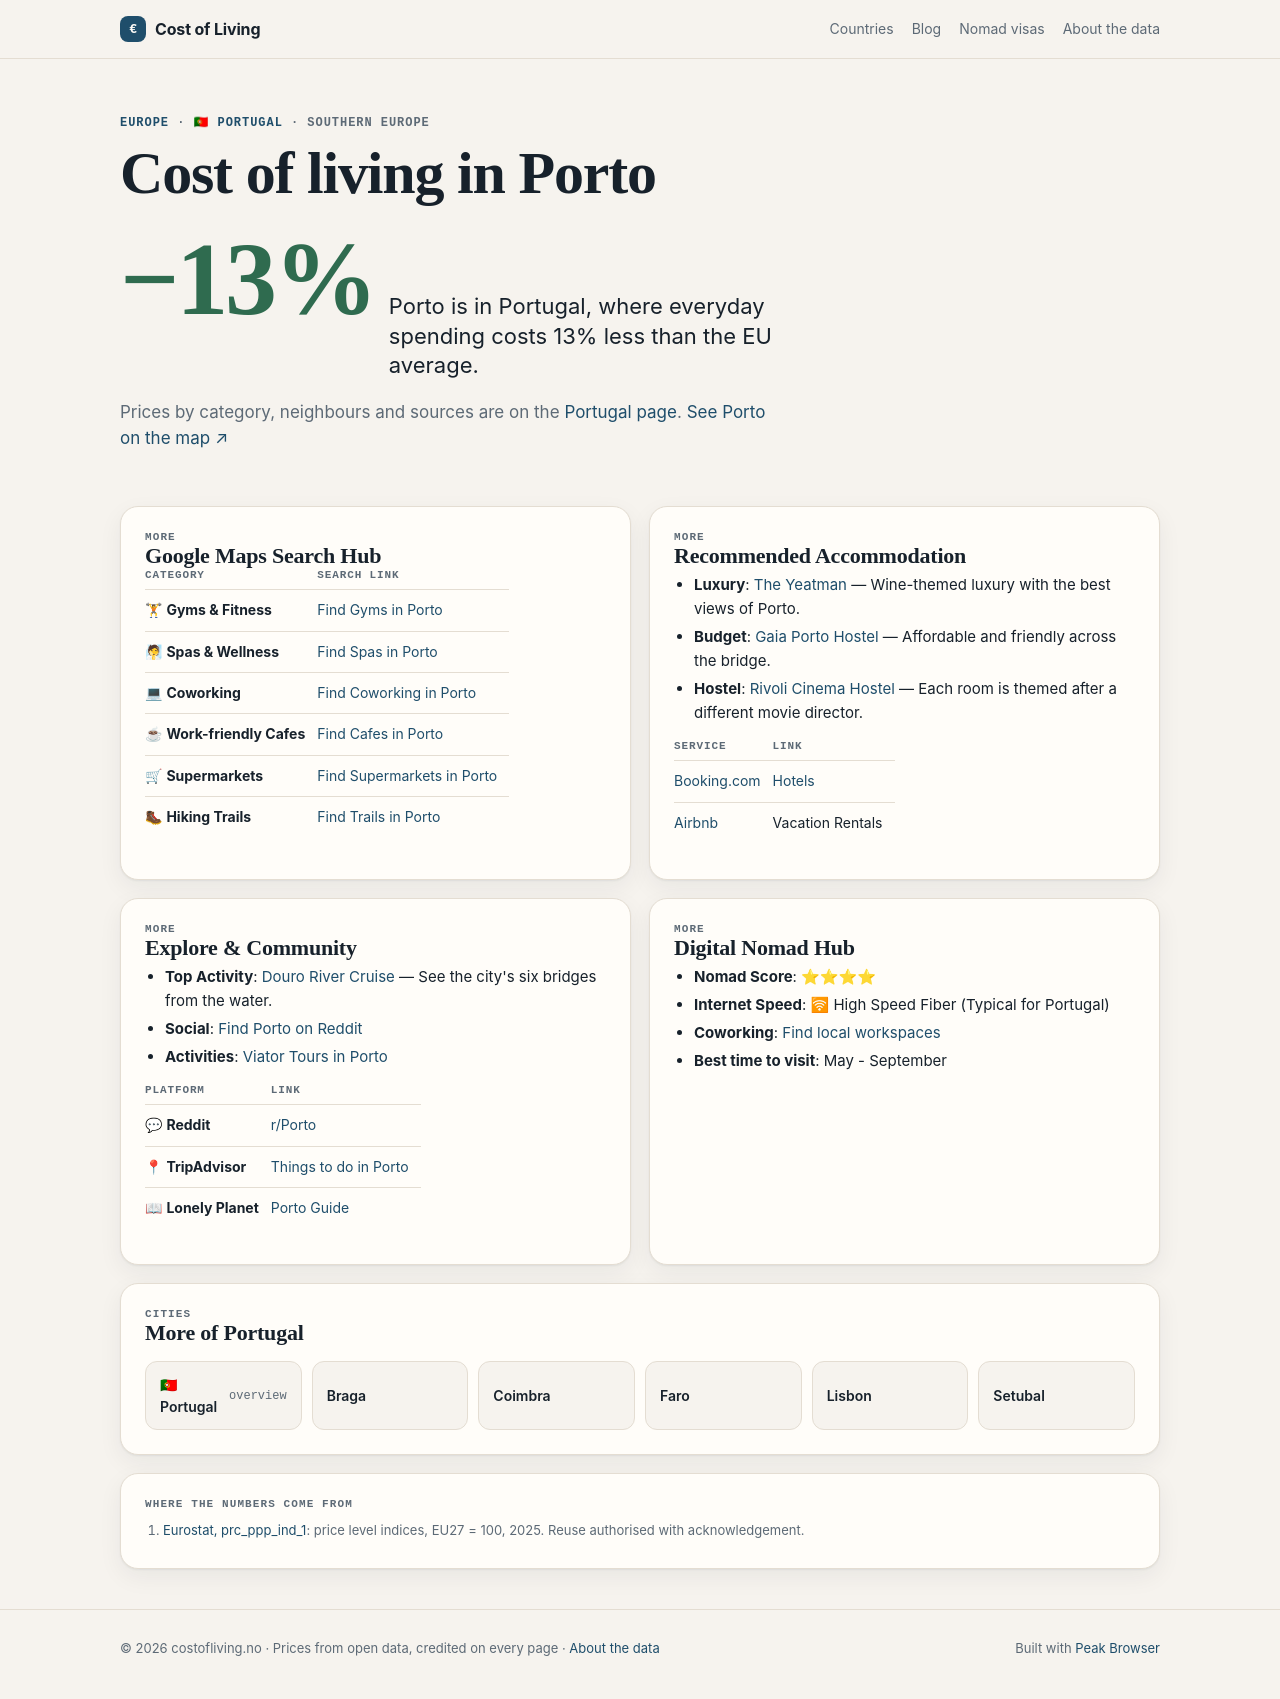

repository: Designrpros/CostOfLiving · page: portugal/cities/porto/index.html · generator: mkdocs

---
title: 🏙 Porto - Portugal
description: Cost of Living in Porto
---

# 🏙 Porto

<iframe width="100%" height="300" frameborder="0" scrolling="no" marginheight="0" marginwidth="0" src="https://maps.google.com/maps?q=Porto,Portugal&t=&z=12&ie=UTF8&iwloc=&output=embed"></iframe>

## 📊 Cost of Living

| Category | Price | EUR |
|----------|-------|-----|
| Rent (center) | 1,000€ | ~1,000€ |
| Meal | 10€ | ~10€ |
| Beer (0.5L) | 2.50€ | ~2.50€ |
| Cappuccino | 2€ | ~2€ |
| Transport | 1.50€ | ~1.50€ |
| Cinema | 7€ | ~7€ |

## 📍 Google Maps Search Hub

| Category | Search Link |
|----------|-------------|
| 🏋 **Gyms & Fitness** | [Find Gyms in Porto](https://www.google.com/maps/search/Gym+and+Workout+in+Porto) |
| 🧖 **Spas & Wellness** | [Find Spas in Porto](https://www.google.com/maps/search/Spa+and+Wellness+in+Porto) |
| 💻 **Coworking** | [Find Coworking in Porto](https://www.google.com/maps/search/Coworking+Spaces+in+Porto) |
| ☕ **Work-friendly Cafes** | [Find Cafes in Porto](https://www.google.com/maps/search/laptop+friendly+cafes+in+Porto) |
| 🛒 **Supermarkets** | [Find Supermarkets in Porto](https://www.google.com/maps/search/supermarket+in+Porto) |
| 🥾 **Hiking Trails** | [Find Trails in Porto](https://www.google.com/maps/search/Hiking+Trails+in+Porto) |

## 🏨 Recommended Accommodation
- **Luxury**: [The Yeatman](https://www.booking.com/searchresults.html?ss=The Yeatman Porto) — Wine-themed luxury with the best views of Porto.
- **Budget**: [Gaia Porto Hostel](https://www.booking.com/searchresults.html?ss=Gaia Porto Hostel Porto) — Affordable and friendly across the bridge.
- **Hostel**: [Rivoli Cinema Hostel](https://www.booking.com/searchresults.html?ss=Rivoli Cinema Hostel Porto) — Each room is themed after a different movie director.

| Service | Link |
|---------|------|
| [Booking.com](https://www.booking.com/searchresults.html?ss=Porto) | [Hotels](https://www.booking.com/searchresults.html?ss=Porto) |
| [Airbnb](https://www.airbnb.com/s/Porto--Portugal) | Vacation Rentals |

## 🧭 Explore & Community
- **Top Activity**: [Douro River Cruise](https://www.tripadvisor.com/Search?q=Douro River Cruise Porto) — See the city's six bridges from the water.
- **Social**: [Find Porto on Reddit](https://www.reddit.com/r/Porto/)
- **Activities**: [Viator Tours in Porto](https://www.viator.com/searchResults/all?text=Porto)

| Platform | Link |
|----------|------|
| 💬 **Reddit** | [r/Porto](https://www.reddit.com/r/Porto/) |
| 📍 **TripAdvisor** | [Things to do in Porto](https://www.tripadvisor.com/Search?q=Porto) |
| 📖 **Lonely Planet** | [Porto Guide](https://www.lonelyplanet.com/search?q=Porto) |

## 🚀 Digital Nomad Hub

- **Nomad Score**: ⭐⭐⭐⭐
- **Internet Speed**: 🛜 High Speed Fiber (Typical for Portugal)
- **Coworking**: [Find local workspaces](https://www.google.com/maps/search/Porto+Coworking/)
- **Best time to visit**: May - September

## ← Back
[Back to Portugal overview](../index.md)

*Data: Numbeo.com, March 2026*
